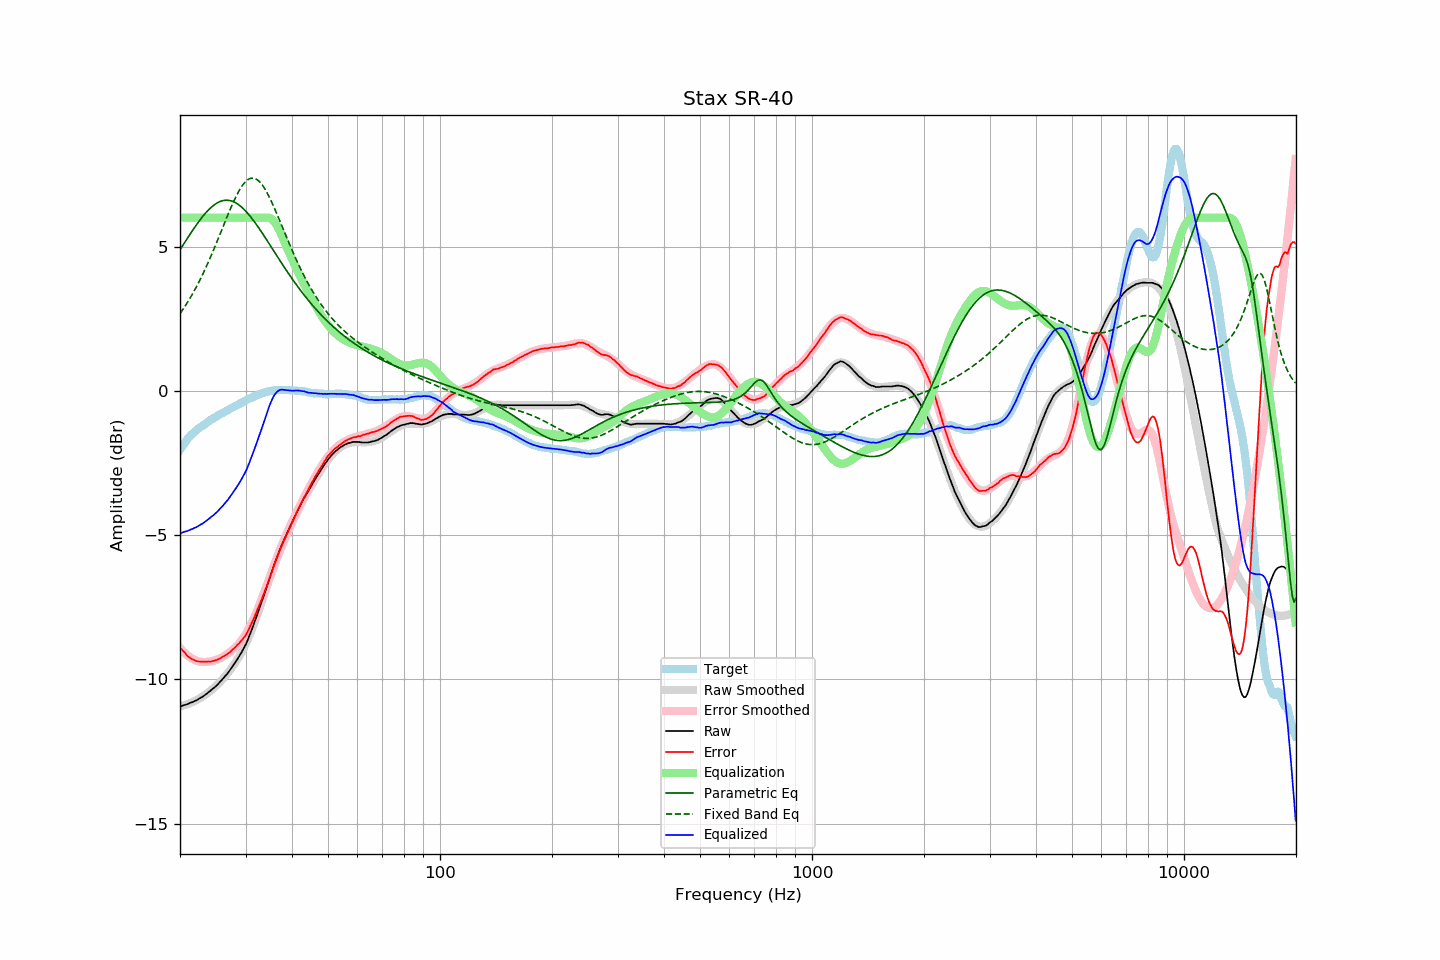

The file beside this chart, header and first rows:
frequency, raw, error, smoothed, error_smoothed, equalization, parametric_eq, fixed_band_eq, equalized_raw, equalized_smoothed, target
20.00, -10.94, -8.89, -10.93, -8.91, 6.00, 4.89, 2.68, -4.94, -4.93, -2.05
20.20, -10.92, -8.96, -10.92, -8.97, 6.00, 4.97, 2.76, -4.92, -4.92, -1.96
20.40, -10.90, -9.02, -10.90, -9.03, 6.00, 5.06, 2.84, -4.90, -4.90, -1.88
20.61, -10.88, -9.07, -10.89, -9.08, 6.00, 5.15, 2.92, -4.88, -4.89, -1.81
20.81, -10.87, -9.15, -10.87, -9.13, 6.00, 5.23, 3.01, -4.87, -4.87, -1.72
21.02, -10.85, -9.21, -10.85, -9.18, 6.00, 5.32, 3.10, -4.85, -4.85, -1.64
21.23, -10.82, -9.24, -10.83, -9.22, 6.00, 5.41, 3.19, -4.82, -4.83, -1.58
21.44, -10.80, -9.28, -10.80, -9.26, 6.00, 5.49, 3.28, -4.80, -4.80, -1.52
21.66, -10.78, -9.31, -10.78, -9.29, 6.00, 5.57, 3.38, -4.78, -4.78, -1.47
21.87, -10.75, -9.33, -10.75, -9.32, 6.00, 5.65, 3.48, -4.75, -4.75, -1.42
22.09, -10.73, -9.36, -10.72, -9.35, 6.00, 5.73, 3.58, -4.73, -4.72, -1.37
22.31, -10.70, -9.38, -10.69, -9.37, 6.00, 5.81, 3.69, -4.70, -4.69, -1.32
22.54, -10.66, -9.38, -10.66, -9.38, 6.00, 5.89, 3.80, -4.66, -4.66, -1.28
22.76, -10.63, -9.39, -10.63, -9.39, 6.00, 5.96, 3.91, -4.63, -4.63, -1.24
22.99, -10.60, -9.39, -10.59, -9.39, 6.00, 6.03, 4.02, -4.60, -4.59, -1.21
23.22, -10.56, -9.39, -10.56, -9.40, 6.00, 6.10, 4.14, -4.56, -4.56, -1.17
23.45, -10.52, -9.39, -10.52, -9.39, 6.00, 6.16, 4.26, -4.52, -4.52, -1.13
23.69, -10.48, -9.39, -10.48, -9.39, 6.00, 6.23, 4.38, -4.48, -4.48, -1.09
23.92, -10.43, -9.37, -10.44, -9.38, 6.00, 6.28, 4.51, -4.43, -4.44, -1.05
24.16, -10.39, -9.38, -10.39, -9.38, 6.00, 6.34, 4.63, -4.39, -4.39, -1.00
24.40, -10.34, -9.36, -10.35, -9.36, 6.00, 6.39, 4.76, -4.34, -4.35, -0.97
24.65, -10.30, -9.35, -10.30, -9.35, 6.00, 6.43, 4.89, -4.30, -4.30, -0.95
24.89, -10.25, -9.33, -10.25, -9.33, 6.00, 6.47, 5.03, -4.25, -4.25, -0.92
25.14, -10.20, -9.32, -10.19, -9.31, 6.00, 6.51, 5.16, -4.20, -4.19, -0.88
25.39, -10.14, -9.29, -10.14, -9.29, 6.00, 6.54, 5.30, -4.14, -4.14, -0.85
25.65, -10.08, -9.27, -10.08, -9.27, 6.00, 6.56, 5.44, -4.08, -4.08, -0.81
25.91, -10.02, -9.23, -10.02, -9.24, 6.00, 6.58, 5.58, -4.02, -4.02, -0.79
26.16, -9.96, -9.20, -9.96, -9.21, 6.00, 6.59, 5.72, -3.96, -3.96, -0.76
26.43, -9.89, -9.17, -9.89, -9.17, 6.00, 6.60, 5.85, -3.89, -3.89, -0.72
26.69, -9.83, -9.14, -9.82, -9.13, 6.00, 6.60, 5.99, -3.83, -3.82, -0.69
26.96, -9.76, -9.10, -9.75, -9.09, 6.00, 6.60, 6.13, -3.76, -3.75, -0.66
27.23, -9.68, -9.06, -9.68, -9.05, 6.00, 6.59, 6.26, -3.68, -3.68, -0.62
27.50, -9.60, -9.01, -9.61, -9.01, 6.00, 6.58, 6.39, -3.60, -3.61, -0.59
27.77, -9.52, -8.95, -9.53, -8.96, 6.00, 6.56, 6.51, -3.52, -3.53, -0.57
28.05, -9.44, -8.91, -9.45, -8.91, 6.00, 6.53, 6.63, -3.44, -3.45, -0.53
28.33, -9.36, -8.84, -9.37, -8.86, 6.00, 6.50, 6.75, -3.36, -3.37, -0.51
28.62, -9.27, -8.78, -9.28, -8.80, 6.00, 6.47, 6.86, -3.27, -3.28, -0.49
28.90, -9.19, -8.74, -9.19, -8.74, 6.00, 6.43, 6.96, -3.19, -3.19, -0.45
29.19, -9.09, -8.66, -9.09, -8.67, 6.00, 6.38, 7.05, -3.09, -3.09, -0.43
29.48, -8.99, -8.61, -8.98, -8.59, 6.00, 6.33, 7.13, -2.99, -2.98, -0.38
29.78, -8.89, -8.53, -8.87, -8.51, 6.00, 6.28, 7.20, -2.89, -2.87, -0.36
30.08, -8.78, -8.45, -8.75, -8.42, 6.00, 6.22, 7.26, -2.78, -2.75, -0.33
30.38, -8.65, -8.35, -8.63, -8.33, 6.00, 6.16, 7.31, -2.65, -2.63, -0.30
30.68, -8.51, -8.24, -8.50, -8.22, 6.00, 6.09, 7.34, -2.51, -2.50, -0.27
30.99, -8.37, -8.12, -8.36, -8.12, 6.00, 6.02, 7.36, -2.37, -2.36, -0.25
31.30, -8.22, -8.00, -8.22, -8.00, 6.00, 5.95, 7.37, -2.22, -2.22, -0.22
31.61, -8.07, -7.87, -8.07, -7.88, 6.00, 5.88, 7.36, -2.07, -2.07, -0.20
31.93, -7.92, -7.74, -7.92, -7.75, 6.00, 5.80, 7.35, -1.92, -1.92, -0.18
32.24, -7.76, -7.60, -7.77, -7.62, 6.00, 5.72, 7.31, -1.76, -1.77, -0.16
32.57, -7.60, -7.47, -7.61, -7.48, 6.00, 5.64, 7.27, -1.60, -1.61, -0.13
32.89, -7.44, -7.34, -7.44, -7.34, 6.00, 5.56, 7.21, -1.44, -1.44, -0.10
33.22, -7.28, -7.20, -7.28, -7.19, 6.00, 5.48, 7.14, -1.28, -1.28, -0.08
33.55, -7.12, -7.05, -7.11, -7.04, 6.00, 5.39, 7.07, -1.12, -1.11, -0.06
33.89, -6.95, -6.89, -6.95, -6.89, 6.00, 5.31, 6.98, -0.95, -0.95, -0.06
34.23, -6.79, -6.76, -6.78, -6.74, 6.00, 5.22, 6.88, -0.79, -0.78, -0.03
34.57, -6.62, -6.60, -6.61, -6.59, 6.00, 5.14, 6.77, -0.62, -0.61, -0.02
34.92, -6.45, -6.44, -6.45, -6.44, 5.99, 5.05, 6.66, -0.47, -0.46, -0.01
35.27, -6.29, -6.30, -6.29, -6.29, 5.95, 4.96, 6.54, -0.34, -0.34, 0.01
35.62, -6.12, -6.12, -6.13, -6.14, 5.90, 4.87, 6.42, -0.22, -0.23, 0.00
35.97, -5.96, -5.97, -5.97, -5.99, 5.84, 4.79, 6.30, -0.12, -0.14, 0.01
... 635 more rows
